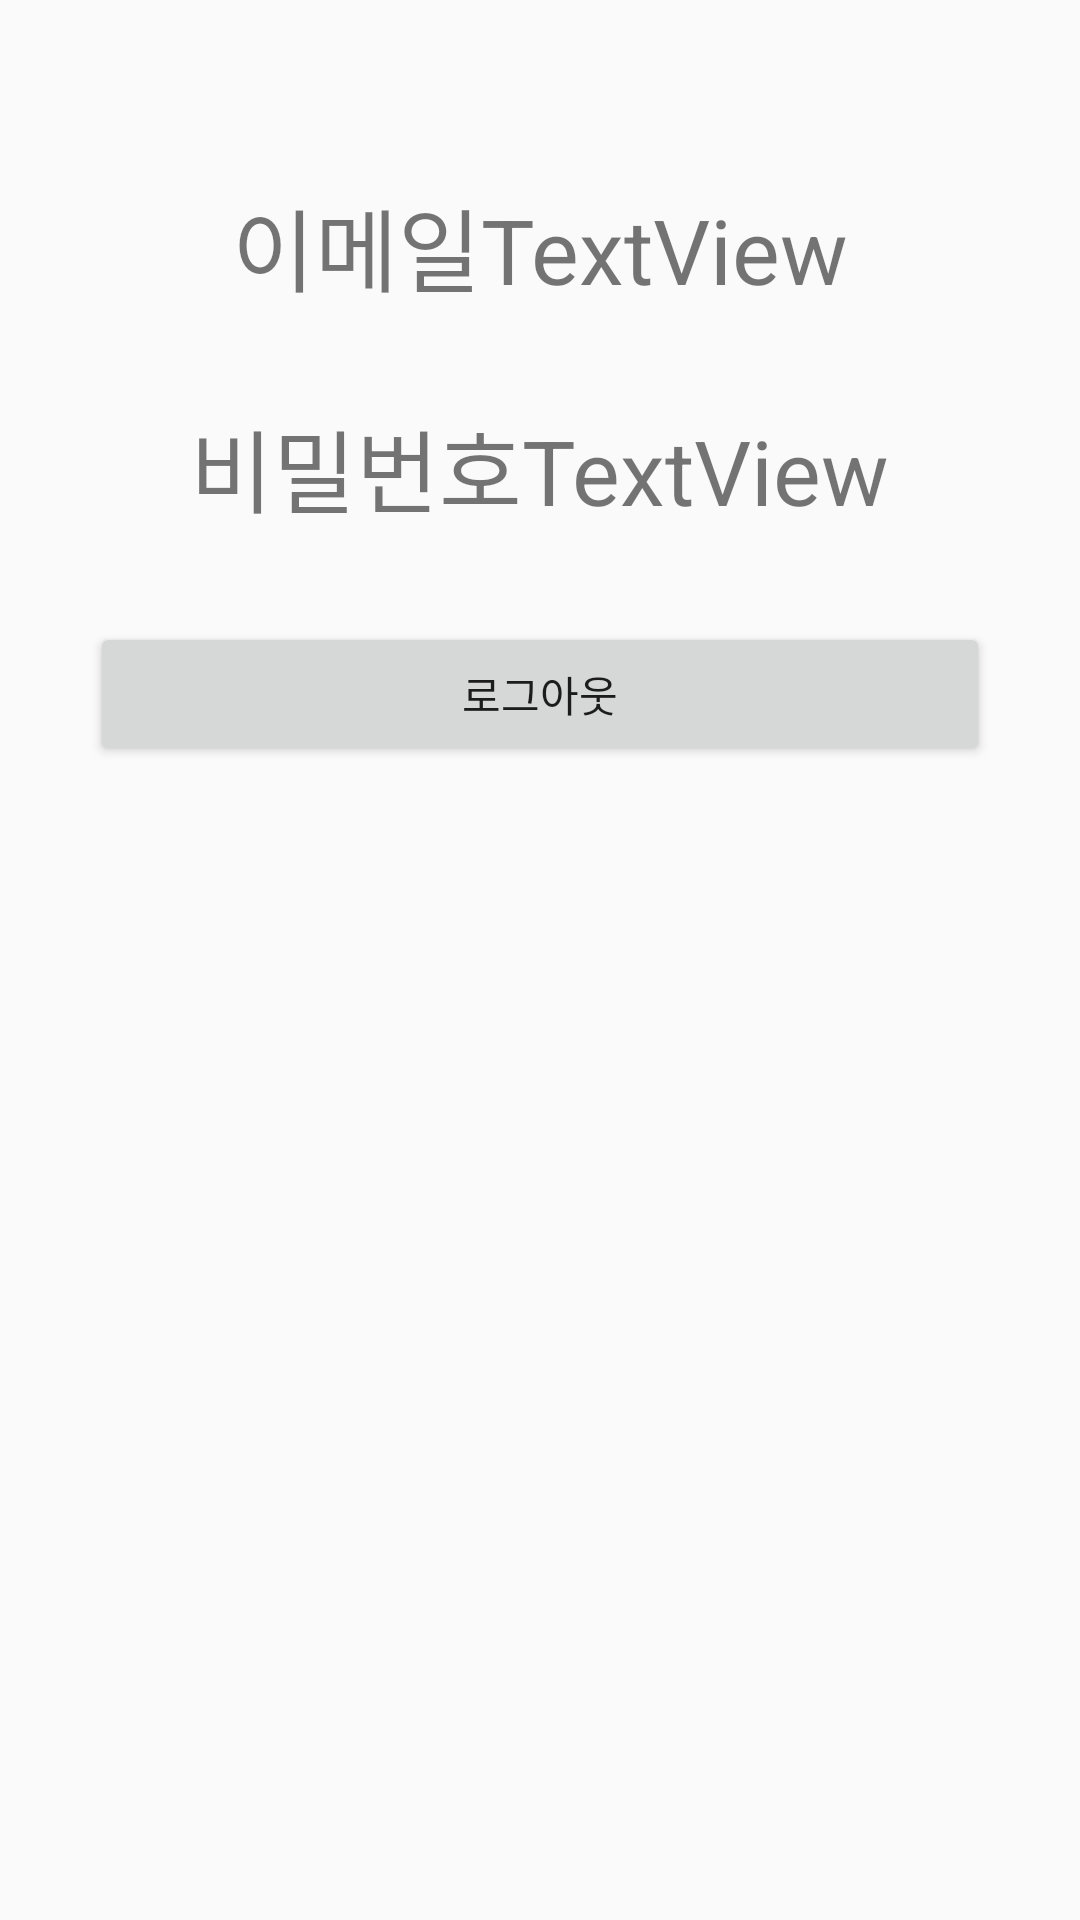

Android layout source for this screen:
<!-- AndroidManifest.xml: application theme Theme.목이거북해 -->
<!-- res/layout/activity_main.xml -->
<?xml version="1.0" encoding="utf-8"?>
<LinearLayout
    xmlns:android="http://schemas.android.com/apk/res/android"
    xmlns:app="http://schemas.android.com/apk/res-auto"
    xmlns:tools="http://schemas.android.com/tools"
    android:layout_width="fill_parent"
    android:layout_height="fill_parent"
    android:background="@drawable/log_in"
    tools:context=".MainActivity"
    android:padding="30dp"
    android:layout_marginTop="200dp"
    android:orientation="vertical">

    <LinearLayout
        android:layout_width="wrap_content"
        android:layout_height="wrap_content"
        android:layout_gravity="center"
        android:layout_margin="30dp"
        android:orientation="horizontal">

        <TextView
            android:id="@+id/textView"
            android:layout_width="wrap_content"
            android:layout_height="wrap_content"
            android:layout_weight="1"
            android:textSize="30sp"
            android:text="이메일" />

        <TextView
            android:id="@+id/user_Email"
            android:layout_width="wrap_content"
            android:layout_height="wrap_content"
            android:layout_weight="1"
            android:textSize="30sp"
            android:text="TextView"/>
    </LinearLayout>

    <LinearLayout
        android:layout_width="wrap_content"
        android:layout_height="wrap_content"
        android:layout_gravity="center"
        android:orientation="horizontal">

        <TextView
            android:id="@+id/textView1"
            android:layout_width="wrap_content"
            android:layout_height="wrap_content"
            android:layout_weight="1"
            android:textSize="30sp"
            android:text="비밀번호" />

        <TextView
            android:id="@+id/user_Password"
            android:layout_width="wrap_content"
            android:layout_height="wrap_content"
            android:layout_weight="1"
            android:textSize="30sp"
            android:text="TextView" />
    </LinearLayout>

    <Button
        android:id="@+id/button"
        android:layout_width="match_parent"
        android:layout_height="wrap_content"
        android:layout_marginTop="30dp"
        android:text="로그아웃" />
</LinearLayout>
<!-- resources referenced by this layout -->
<resources>
  <!-- drawable log_in (drawable) -->
  <?xml version="1.0" encoding="utf-8"?>
  <selector xmlns:android="http://schemas.android.com/apk/res/android">
      <vector
          xmlns:android="http://schemas.android.com/apk/res/android"
          xmlns:aapt="http://schemas.android.com/aapt"
          android:width="375dp"
          android:height="812dp"
          android:viewportWidth="375"
          android:viewportHeight="812"
          >
          <group>
              <clip-path
                  android:pathData="M0 0H375V812H0V0Z"
                  />
              <path
                  android:pathData="M0 0V812H375V0"
                  android:fillColor="#FFFFFF"
                  />
          </group>
      </vector>
  </selector>
  <style name="Theme.목이거북해" parent="Theme.AppCompat.Light.NoActionBar">
          
          <item name="colorPrimary">@color/purple_500</item>
          <item name="colorPrimaryVariant">@color/purple_700</item>
          <item name="colorOnPrimary">@color/white</item>
          
          <item name="colorSecondary">@color/teal_200</item>
          <item name="colorSecondaryVariant">@color/teal_700</item>
          <item name="colorOnSecondary">@color/black</item>
          
          <item name="android:statusBarColor" tools:targetApi="l">?attr/colorPrimaryVariant</item>
          <item name="android:windowTranslucentStatus">true</item>
          <item name="android:windowTranslucentNavigation">true</item>
          
      </style>
  <!-- not gathered from this repository: default colours our renderer supplied (Android Studio template values) -->
  <color name="purple_500">#FF6200EE</color>
  <color name="purple_700">#FF3700B3</color>
  <color name="teal_200">#FF03DAC5</color>
  <color name="teal_700">#FF018786</color>
  <color name="black">#FF000000</color>
  <color name="white">#FFFFFFFF</color>
</resources>
